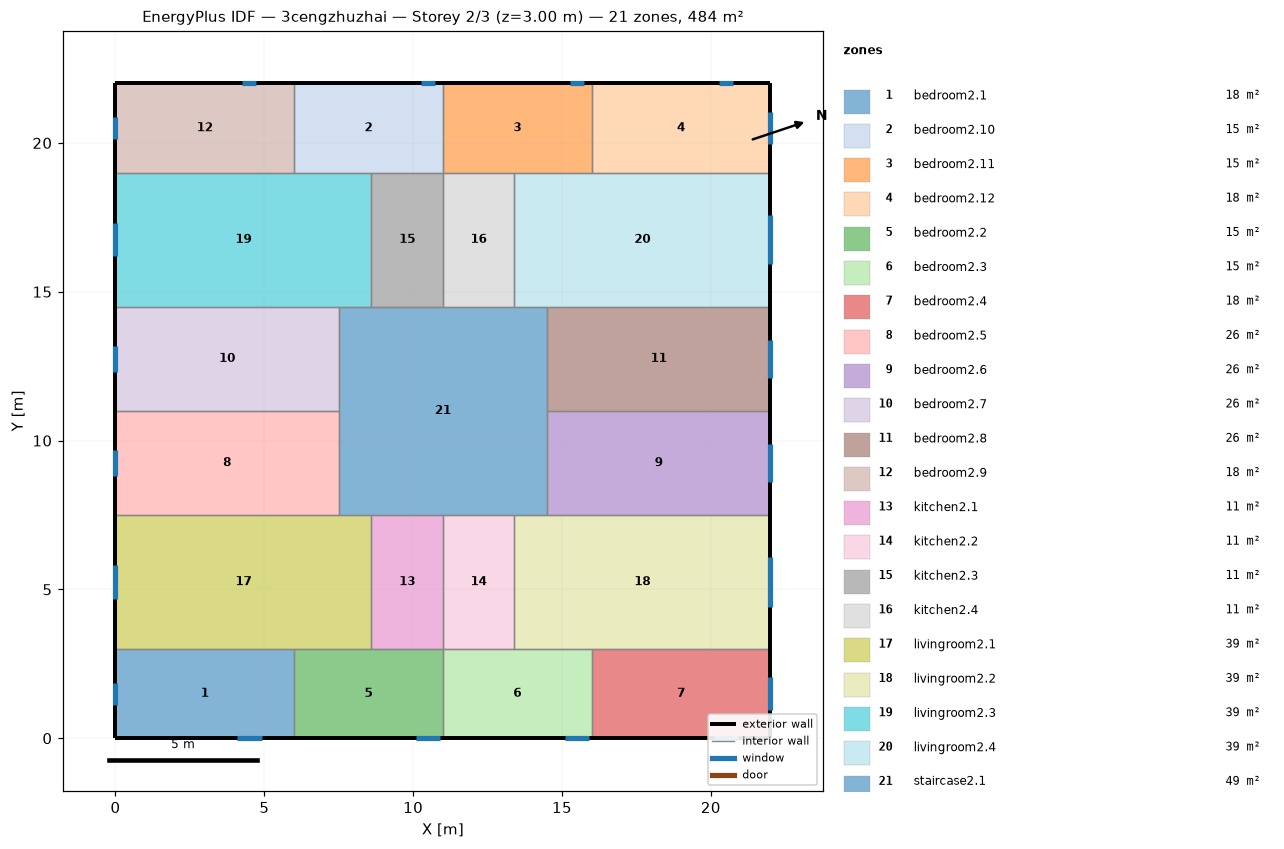
=== STOREY PLAN SPEC (per zone: floor XY polygon, exterior-wall plan segments, windows/doors) ===
zone 1: bedroom2.1  (18.0 m²)
  floor: (6.00, 3.00) (6.00, 0.00) (0.00, 0.00) (0.00, 3.00)
  exterior wall: (0.00, 3.00) – (0.00, 0.00)  [3.0 m]
    window: (0.00, 1.87) – (0.00, 1.13)  [1.1 m²]
  exterior wall: (0.00, 0.00) – (6.00, 0.00)  [6.0 m]
    window: (4.09, 0.00) – (4.91, 0.00)  [1.2 m²]
  interior walls: 2
zone 2: bedroom2.10  (15.0 m²)
  floor: (11.00, 22.00) (11.00, 19.00) (6.00, 19.00) (6.00, 22.00)
  exterior wall: (11.00, 22.00) – (6.00, 22.00)  [5.0 m]
    window: (10.73, 22.00) – (10.27, 22.00)  [0.7 m²]
  interior walls: 4
zone 3: bedroom2.11  (15.0 m²)
  floor: (16.00, 22.00) (16.00, 19.00) (11.00, 19.00) (11.00, 22.00)
  exterior wall: (16.00, 22.00) – (11.00, 22.00)  [5.0 m]
    window: (15.73, 22.00) – (15.27, 22.00)  [0.7 m²]
  interior walls: 4
zone 4: bedroom2.12  (18.0 m²)
  floor: (22.00, 22.00) (22.00, 19.00) (16.00, 19.00) (16.00, 22.00)
  exterior wall: (22.00, 19.00) – (22.00, 22.00)  [3.0 m]
    window: (22.00, 19.95) – (22.00, 21.05)  [1.7 m²]
  exterior wall: (22.00, 22.00) – (16.00, 22.00)  [6.0 m]
    window: (20.73, 22.00) – (20.27, 22.00)  [0.7 m²]
  interior walls: 2
zone 5: bedroom2.2  (15.0 m²)
  floor: (11.00, 3.00) (11.00, 0.00) (6.00, 0.00) (6.00, 3.00)
  exterior wall: (6.00, 0.00) – (11.00, 0.00)  [5.0 m]
    window: (10.09, 0.00) – (10.91, 0.00)  [1.2 m²]
  interior walls: 4
zone 6: bedroom2.3  (15.0 m²)
  floor: (16.00, 3.00) (16.00, 0.00) (11.00, 0.00) (11.00, 3.00)
  exterior wall: (11.00, 0.00) – (16.00, 0.00)  [5.0 m]
    window: (15.09, 0.00) – (15.91, 0.00)  [1.2 m²]
  interior walls: 4
zone 7: bedroom2.4  (18.0 m²)
  floor: (22.00, 3.00) (22.00, 0.00) (16.00, 0.00) (16.00, 3.00)
  exterior wall: (22.00, 0.00) – (22.00, 3.00)  [3.0 m]
    window: (22.00, 0.95) – (22.00, 2.05)  [1.7 m²]
  exterior wall: (16.00, 0.00) – (22.00, 0.00)  [6.0 m]
    window: (20.09, 0.00) – (20.91, 0.00)  [1.2 m²]
  interior walls: 2
zone 8: bedroom2.5  (26.2 m²)
  floor: (7.50, 11.00) (7.50, 7.50) (0.00, 7.50) (0.00, 11.00)
  exterior wall: (0.00, 11.00) – (0.00, 7.50)  [3.5 m]
    window: (0.00, 9.68) – (0.00, 8.82)  [1.3 m²]
  interior walls: 3
zone 9: bedroom2.6  (26.2 m²)
  floor: (22.00, 11.00) (22.00, 7.50) (14.50, 7.50) (14.50, 11.00)
  exterior wall: (22.00, 7.50) – (22.00, 11.00)  [3.5 m]
    window: (22.00, 8.60) – (22.00, 9.90)  [1.9 m²]
  interior walls: 3
zone 10: bedroom2.7  (26.2 m²)
  floor: (7.50, 14.50) (7.50, 11.00) (0.00, 11.00) (0.00, 14.50)
  exterior wall: (0.00, 14.50) – (0.00, 11.00)  [3.5 m]
    window: (0.00, 13.18) – (0.00, 12.32)  [1.3 m²]
  interior walls: 3
zone 11: bedroom2.8  (26.2 m²)
  floor: (22.00, 14.50) (22.00, 11.00) (14.50, 11.00) (14.50, 14.50)
  exterior wall: (22.00, 11.00) – (22.00, 14.50)  [3.5 m]
    window: (22.00, 12.10) – (22.00, 13.40)  [1.9 m²]
  interior walls: 3
zone 12: bedroom2.9  (18.0 m²)
  floor: (6.00, 22.00) (6.00, 19.00) (0.00, 19.00) (0.00, 22.00)
  exterior wall: (0.00, 22.00) – (0.00, 19.00)  [3.0 m]
    window: (0.00, 20.87) – (0.00, 20.13)  [1.1 m²]
  exterior wall: (6.00, 22.00) – (0.00, 22.00)  [6.0 m]
    window: (4.73, 22.00) – (4.27, 22.00)  [0.7 m²]
  interior walls: 2
zone 13: kitchen2.1  (10.8 m²)
  floor: (11.00, 7.50) (11.00, 3.00) (8.60, 3.00) (8.60, 7.50)
  interior walls: 4
zone 14: kitchen2.2  (10.8 m²)
  floor: (13.40, 7.50) (13.40, 3.00) (11.00, 3.00) (11.00, 7.50)
  interior walls: 4
zone 15: kitchen2.3  (10.8 m²)
  floor: (11.00, 19.00) (11.00, 14.50) (8.60, 14.50) (8.60, 19.00)
  interior walls: 4
zone 16: kitchen2.4  (10.8 m²)
  floor: (13.40, 19.00) (13.40, 14.50) (11.00, 14.50) (11.00, 19.00)
  interior walls: 4
zone 17: livingroom2.1  (38.7 m²)
  floor: (8.60, 7.50) (8.60, 3.00) (0.00, 3.00) (0.00, 7.50)
  exterior wall: (0.00, 7.50) – (0.00, 3.00)  [4.5 m]
    window: (0.00, 5.81) – (0.00, 4.69)  [1.7 m²]
  interior walls: 5
zone 18: livingroom2.2  (38.7 m²)
  floor: (22.00, 7.50) (22.00, 3.00) (13.40, 3.00) (13.40, 7.50)
  exterior wall: (22.00, 3.00) – (22.00, 7.50)  [4.5 m]
    window: (22.00, 4.42) – (22.00, 6.08)  [2.5 m²]
  interior walls: 5
zone 19: livingroom2.3  (38.7 m²)
  floor: (8.60, 19.00) (8.60, 14.50) (0.00, 14.50) (0.00, 19.00)
  exterior wall: (0.00, 19.00) – (0.00, 14.50)  [4.5 m]
    window: (0.00, 17.31) – (0.00, 16.19)  [1.7 m²]
  interior walls: 5
zone 20: livingroom2.4  (38.7 m²)
  floor: (22.00, 19.00) (22.00, 14.50) (13.40, 14.50) (13.40, 19.00)
  exterior wall: (22.00, 14.50) – (22.00, 19.00)  [4.5 m]
    window: (22.00, 15.92) – (22.00, 17.58)  [2.5 m²]
  interior walls: 5
zone 21: staircase2.1  (49.0 m²)
  floor: (14.50, 14.50) (14.50, 7.50) (7.50, 7.50) (7.50, 14.50)
  interior walls: 12

=== DERIVED (storey summary) ===
Building: 3cengzhuzhai
Storey: 2 of 3  (floor level z = 3.00 m)
Storey gross floor area: 484.0 m²
Zones on this storey: 21
  - bedroom2.1: floor 18.0 m²; exterior wall 9.0 m (27.0 m²); 2 window(s) 2.3 m²; WWR 8.6%
  - bedroom2.10: floor 15.0 m²; exterior wall 5.0 m (15.0 m²); 1 window(s) 0.7 m²; WWR 4.7%
  - bedroom2.11: floor 15.0 m²; exterior wall 5.0 m (15.0 m²); 1 window(s) 0.7 m²; WWR 4.7%
  - bedroom2.12: floor 18.0 m²; exterior wall 9.0 m (27.0 m²); 2 window(s) 2.4 m²; WWR 8.8%
  - bedroom2.2: floor 15.0 m²; exterior wall 5.0 m (15.0 m²); 1 window(s) 1.2 m²; WWR 8.1%
  - bedroom2.3: floor 15.0 m²; exterior wall 5.0 m (15.0 m²); 1 window(s) 1.2 m²; WWR 8.1%
  - bedroom2.4: floor 18.0 m²; exterior wall 9.0 m (27.0 m²); 2 window(s) 2.9 m²; WWR 10.7%
  - bedroom2.5: floor 26.2 m²; exterior wall 3.5 m (10.5 m²); 1 window(s) 1.3 m²; WWR 12.4%
  - bedroom2.6: floor 26.2 m²; exterior wall 3.5 m (10.5 m²); 1 window(s) 1.9 m²; WWR 18.4%
  - bedroom2.7: floor 26.2 m²; exterior wall 3.5 m (10.5 m²); 1 window(s) 1.3 m²; WWR 12.4%
  - bedroom2.8: floor 26.2 m²; exterior wall 3.5 m (10.5 m²); 1 window(s) 1.9 m²; WWR 18.4%
  - bedroom2.9: floor 18.0 m²; exterior wall 9.0 m (27.0 m²); 2 window(s) 1.8 m²; WWR 6.7%
  - kitchen2.1: floor 10.8 m²
  - kitchen2.2: floor 10.8 m²
  - kitchen2.3: floor 10.8 m²
  - kitchen2.4: floor 10.8 m²
  - livingroom2.1: floor 38.7 m²; exterior wall 4.5 m (13.5 m²); 1 window(s) 1.7 m²; WWR 12.4%
  - livingroom2.2: floor 38.7 m²; exterior wall 4.5 m (13.5 m²); 1 window(s) 2.5 m²; WWR 18.4%
  - livingroom2.3: floor 38.7 m²; exterior wall 4.5 m (13.5 m²); 1 window(s) 1.7 m²; WWR 12.4%
  - livingroom2.4: floor 38.7 m²; exterior wall 4.5 m (13.5 m²); 1 window(s) 2.5 m²; WWR 18.4%
  - staircase2.1: floor 49.0 m²
Zone adjacency (shared interzone walls):
  - bedroom2.1 ↔ bedroom2.2
  - bedroom2.1 ↔ livingroom2.1
  - bedroom2.10 ↔ bedroom2.11
  - bedroom2.10 ↔ bedroom2.9
  - bedroom2.10 ↔ kitchen2.3
  - bedroom2.10 ↔ livingroom2.3
  - bedroom2.11 ↔ bedroom2.12
  - bedroom2.11 ↔ kitchen2.4
  - bedroom2.11 ↔ livingroom2.4
  - bedroom2.12 ↔ livingroom2.4
  - bedroom2.2 ↔ bedroom2.3
  - bedroom2.2 ↔ kitchen2.1
  - bedroom2.2 ↔ livingroom2.1
  - bedroom2.3 ↔ bedroom2.4
  - bedroom2.3 ↔ kitchen2.2
  - bedroom2.3 ↔ livingroom2.2
  - bedroom2.4 ↔ livingroom2.2
  - bedroom2.5 ↔ bedroom2.7
  - bedroom2.5 ↔ livingroom2.1
  - bedroom2.5 ↔ staircase2.1
  - bedroom2.6 ↔ bedroom2.8
  - bedroom2.6 ↔ livingroom2.2
  - bedroom2.6 ↔ staircase2.1
  - bedroom2.7 ↔ livingroom2.3
  - bedroom2.7 ↔ staircase2.1
  - bedroom2.8 ↔ livingroom2.4
  - bedroom2.8 ↔ staircase2.1
  - bedroom2.9 ↔ livingroom2.3
  - kitchen2.1 ↔ kitchen2.2
  - kitchen2.1 ↔ livingroom2.1
  - kitchen2.1 ↔ staircase2.1
  - kitchen2.2 ↔ livingroom2.2
  - kitchen2.2 ↔ staircase2.1
  - kitchen2.3 ↔ kitchen2.4
  - kitchen2.3 ↔ livingroom2.3
  - kitchen2.3 ↔ staircase2.1
  - kitchen2.4 ↔ livingroom2.4
  - kitchen2.4 ↔ staircase2.1
  - livingroom2.1 ↔ staircase2.1
  - livingroom2.2 ↔ staircase2.1
  - livingroom2.3 ↔ staircase2.1
  - livingroom2.4 ↔ staircase2.1